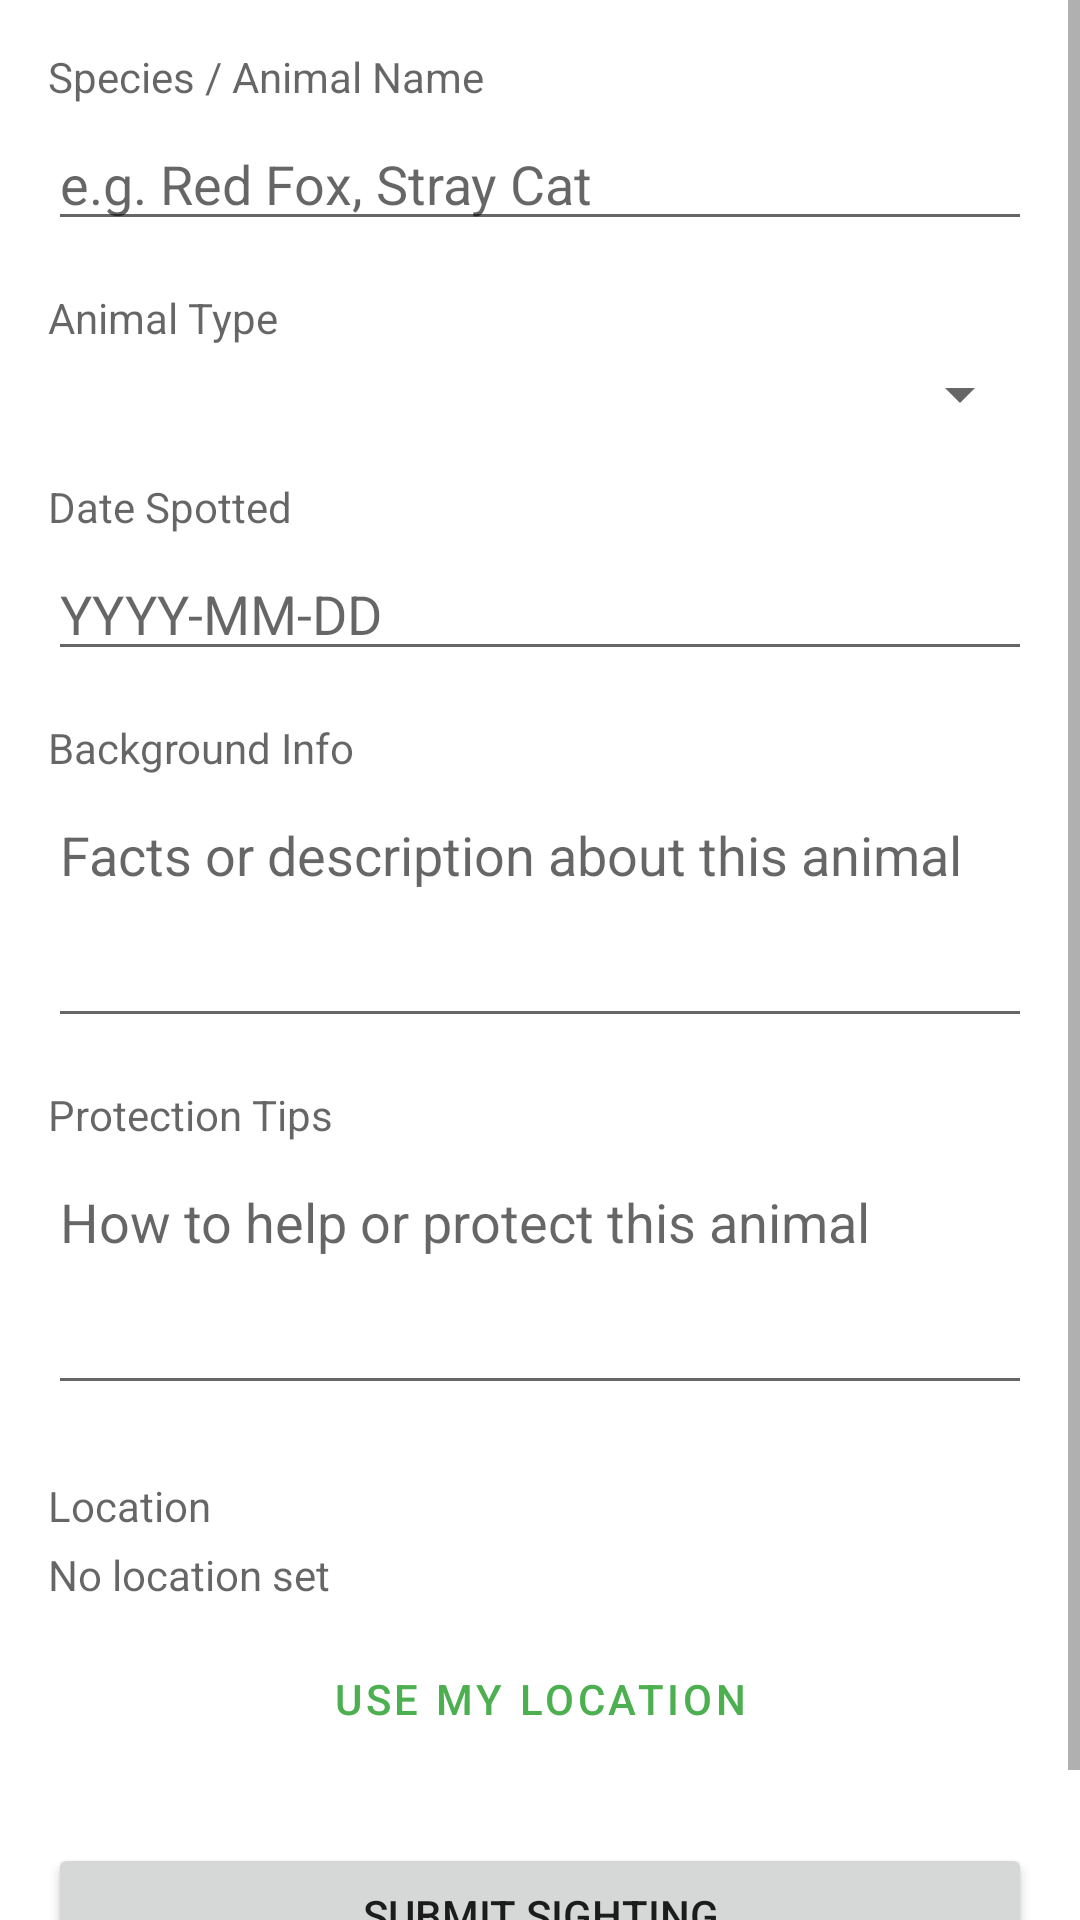

The Android layout XML behind this screen, and the referenced resources:
<!-- AndroidManifest.xml: application theme Theme.AnimalTracker -->
<!-- res/layout/fragment_add_sighting.xml -->
<?xml version="1.0" encoding="utf-8"?>
<ScrollView
    xmlns:android="http://schemas.android.com/apk/res/android"
    xmlns:app="http://schemas.android.com/apk/res-auto"
    android:layout_width="match_parent"
    android:layout_height="match_parent">

    <LinearLayout
        android:layout_width="match_parent"
        android:layout_height="wrap_content"
        android:orientation="vertical"
        android:padding="16dp">

        <TextView
            android:layout_width="wrap_content"
            android:layout_height="wrap_content"
            android:text="Species / Animal Name"
            android:textSize="14sp"
            android:textColor="?android:attr/textColorSecondary"
            android:layout_marginBottom="4dp" />

        <EditText
            android:id="@+id/edit_species"
            android:layout_width="match_parent"
            android:layout_height="wrap_content"
            android:hint="e.g. Red Fox, Stray Cat"
            android:inputType="textCapSentences"
            android:layout_marginBottom="16dp" />

        <TextView
            android:layout_width="wrap_content"
            android:layout_height="wrap_content"
            android:text="Animal Type"
            android:textSize="14sp"
            android:textColor="?android:attr/textColorSecondary"
            android:layout_marginBottom="4dp" />

        <Spinner
            android:id="@+id/spinner_animal_type"
            android:layout_width="match_parent"
            android:layout_height="wrap_content"
            android:layout_marginBottom="16dp" />

        <TextView
            android:layout_width="wrap_content"
            android:layout_height="wrap_content"
            android:text="Date Spotted"
            android:textSize="14sp"
            android:textColor="?android:attr/textColorSecondary"
            android:layout_marginBottom="4dp" />

        <EditText
            android:id="@+id/edit_date"
            android:layout_width="match_parent"
            android:layout_height="wrap_content"
            android:hint="YYYY-MM-DD"
            android:inputType="date"
            android:layout_marginBottom="16dp" />

        <TextView
            android:layout_width="wrap_content"
            android:layout_height="wrap_content"
            android:text="Background Info"
            android:textSize="14sp"
            android:textColor="?android:attr/textColorSecondary"
            android:layout_marginBottom="4dp" />

        <EditText
            android:id="@+id/edit_background"
            android:layout_width="match_parent"
            android:layout_height="wrap_content"
            android:hint="Facts or description about this animal"
            android:inputType="textMultiLine|textCapSentences"
            android:minLines="3"
            android:gravity="top"
            android:layout_marginBottom="16dp" />

        <TextView
            android:layout_width="wrap_content"
            android:layout_height="wrap_content"
            android:text="Protection Tips"
            android:textSize="14sp"
            android:textColor="?android:attr/textColorSecondary"
            android:layout_marginBottom="4dp" />

        <EditText
            android:id="@+id/edit_tips"
            android:layout_width="match_parent"
            android:layout_height="wrap_content"
            android:hint="How to help or protect this animal"
            android:inputType="textMultiLine|textCapSentences"
            android:minLines="3"
            android:gravity="top"
            android:layout_marginBottom="24dp" />

        <TextView
            android:layout_width="wrap_content"
            android:layout_height="wrap_content"
            android:text="Location"
            android:textSize="14sp"
            android:textColor="?android:attr/textColorSecondary"
            android:layout_marginBottom="4dp" />

        <TextView
            android:id="@+id/text_location_status"
            android:layout_width="match_parent"
            android:layout_height="wrap_content"
            android:text="No location set"
            android:textSize="14sp"
            android:textColor="?android:attr/textColorSecondary"
            android:layout_marginBottom="8dp" />

        <Button
            android:id="@+id/button_location"
            style="@style/Widget.MaterialComponents.Button.OutlinedButton"
            android:layout_width="match_parent"
            android:layout_height="wrap_content"
            android:text="Use My Location"
            android:layout_marginBottom="24dp" />

        <Button
            android:id="@+id/button_submit"
            android:layout_width="match_parent"
            android:layout_height="wrap_content"
            android:text="Submit Sighting"
            android:layout_marginBottom="16dp" />

    </LinearLayout>

</ScrollView>
<!-- resources referenced by this layout -->
<resources>
  <style name="Theme.AnimalTracker" parent="Theme.MaterialComponents.DayNight.DarkActionBar">
          <item name="colorPrimary">@color/green_500</item>
          <item name="colorPrimaryVariant">@color/green_700</item>
          <item name="colorOnPrimary">@color/white</item>
          <item name="colorSecondary">@color/teal_200</item>
          <item name="colorOnSecondary">@color/black</item>
          <item name="android:statusBarColor">?attr/colorPrimaryVariant</item>
      </style>
  <color name="green_500">#FF4CAF50</color>
  <color name="green_700">#FF388E3C</color>
  <color name="white">#FFFFFFFF</color>
  <color name="teal_200">#FF80CBC4</color>
  <color name="black">#FF000000</color>
</resources>
